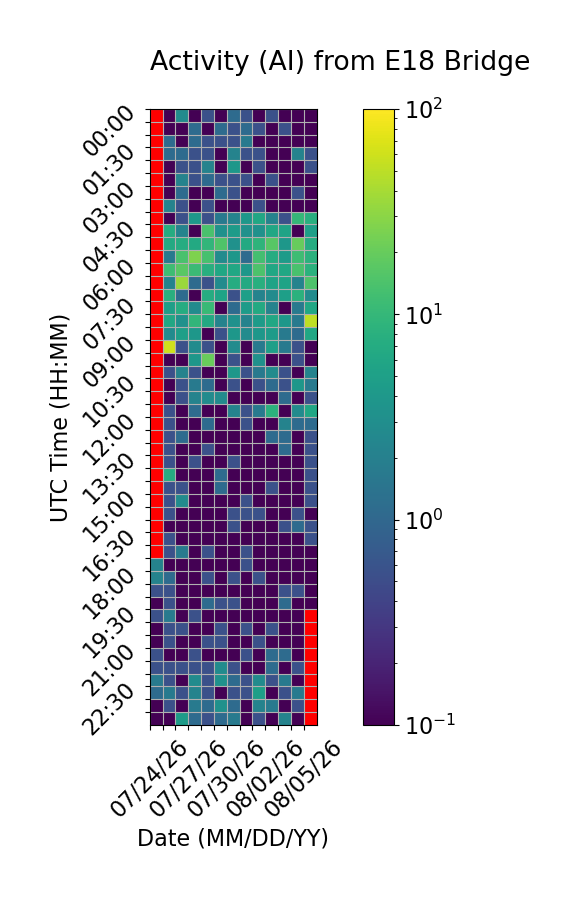

The file beside this chart, header and first rows:
Time (UTC), 07/24/26, 07/25/26, 07/26/26, 07/27/26, 07/28/26, 07/29/26, 07/30/26, 07/31/26, 08/01/26, 08/02/26, 08/03/26, 08/04/26, 08/05/26
00:00, , 0.0, 2.778, 0.0, 0.5556, 0.0, 1.111, 0.5556, 0.0, 0.5556, 0.0, 0.0, 0.0
00:30, , 0.0, 0.0, 1.111, 0.0, 1.111, 0.5556, 1.111, 0.5556, 0.0, 0.5556, 0.0, 0.0
01:00, , 1.111, 0.0, 1.111, 0.5556, 0.5556, 0.5556, 1.667, 0.0, 0.0, 0.0, 0.0, 0.0
01:30, , 1.111, 1.111, 0.5556, 0.5556, 0.0, 2.222, 0.5556, 0.5556, 0.0, 0.0, 2.222, 0.5556
02:00, , 0.0, 0.5556, 0.5556, 2.222, 0.0, 3.889, 0.0, 0.5556, 0.0, 0.0, 0.0, 0.5556
02:30, , 0.0, 2.222, 0.5556, 1.111, 0.5556, 0.5556, 0.5556, 0.0, 0.5556, 0.0, 0.0, 0.0
03:00, , 0.0, 1.111, 0.0, 0.0, 1.111, 0.5556, 0.0, 0.0, 0.0, 0.0, 0.5556, 0.0
03:30, , 2.222, 0.5556, 0.0, 0.5556, 0.0, 0.0, 0.0, 0.5556, 0.0, 0.0, 0.0, 0.0
04:00, , 0.0, 0.5556, 3.889, 0.5556, 1.667, 2.222, 3.889, 6.111, 2.222, 0.5556, 10.0, 7.778
04:30, , 7.222, 2.222, 0.0, 13.89, 3.333, 4.444, 3.333, 3.333, 6.111, 5.556, 0.0, 5.0
05:00, , 6.667, 7.222, 6.667, 9.444, 15.0, 3.333, 6.667, 8.889, 16.67, 3.889, 20.0, 7.222
05:30, , 1.667, 13.89, 26.11, 13.33, 2.778, 3.889, 1.111, 12.78, 7.222, 4.444, 11.67, 8.333
06:00, , 11.67, 17.22, 11.11, 7.778, 6.111, 6.111, 3.889, 14.44, 6.111, 6.111, 13.89, 8.333
06:30, , 2.222, 35.0, 1.111, 0.5556, 2.778, 7.222, 6.667, 7.778, 5.556, 5.556, 2.222, 14.44
07:00, , 7.778, 1.111, 0.0, 7.222, 5.556, 0.5556, 5.0, 2.222, 2.778, 5.0, 8.333, 2.778
07:30, , 5.0, 7.222, 2.778, 10.56, 0.0, 1.111, 4.444, 6.667, 2.222, 0.0, 1.667, 6.111
08:00, , 6.111, 3.333, 9.444, 6.667, 2.222, 3.333, 2.222, 4.444, 6.111, 3.889, 1.667, 51.11
08:30, , 2.778, 5.0, 3.889, 0.0, 0.5556, 3.889, 2.778, 3.889, 4.444, 1.667, 1.111, 6.111
09:00, , 60.56, 0.5556, 2.778, 0.5556, 0.0, 2.778, 0.0, 1.667, 5.0, 1.667, 0.5556, 0.0
09:30, , 0.0, 0.0, 3.889, 20.56, 0.0, 0.5556, 0.0, 3.333, 0.0, 0.0, 0.5556, 0.0
10:00, , 0.5556, 2.222, 0.5556, 0.0, 0.0, 3.889, 0.5556, 1.667, 2.778, 0.5556, 0.0, 2.222
10:30, , 0.0, 0.5556, 1.667, 1.111, 0.0, 0.5556, 0.0, 0.5556, 1.111, 0.5556, 3.889, 1.667
11:00, , 0.0, 0.5556, 2.222, 2.778, 2.778, 0.0, 0.0, 0.0, 0.0, 1.111, 0.0, 0.5556
11:30, , 0.5556, 0.0, 1.111, 0.0, 0.0, 2.222, 0.5556, 1.667, 8.333, 0.0, 2.778, 6.111
12:00, , 0.5556, 0.0, 0.0, 1.111, 0.0, 0.0, 0.5556, 0.0, 0.0, 2.222, 1.111, 1.111
12:30, , 0.5556, 1.111, 0.0, 0.0, 0.0, 0.0, 0.0, 0.0, 1.111, 1.111, 0.0, 0.5556
13:00, , 0.5556, 0.0, 0.0, 0.5556, 0.0, 0.0, 0.0, 0.0, 0.0, 1.111, 0.0, 0.5556
13:30, , 0.5556, 0.0, 0.5556, 0.0, 0.0, 0.5556, 0.0, 0.0, 0.0, 0.0, 0.0, 0.5556
14:00, , 7.222, 0.0, 0.0, 0.0, 1.111, 0.0, 0.0, 0.0, 0.0, 0.0, 0.0, 0.5556
14:30, , 0.5556, 0.5556, 0.0, 0.0, 1.111, 0.0, 0.0, 0.0, 0.5556, 0.0, 0.0, 0.5556
15:00, , 0.5556, 2.778, 0.0, 0.0, 0.0, 0.0, 0.5556, 0.0, 0.0, 0.0, 0.0, 0.5556
15:30, , 0.5556, 0.0, 0.0, 0.0, 0.0, 0.5556, 0.5556, 0.5556, 0.0, 0.0, 0.5556, 0.0
16:00, , 0.0, 0.0, 0.0, 0.0, 0.0, 0.5556, 0.0, 0.0, 0.0, 0.5556, 1.111, 0.5556
16:30, , 0.5556, 0.0, 0.0, 0.0, 0.0, 0.0, 0.0, 0.0, 0.0, 0.0, 0.0, 0.5556
17:00, , 0.5556, 1.667, 0.0, 0.5556, 0.0, 0.0, 0.5556, 0.0, 0.0, 0.0, 0.0, 0.0
17:30, 2.222, 0.0, 0.0, 0.0, 0.0, 0.0, 0.0, 0.5556, 0.0, 0.0, 0.0, 0.0, 0.0
18:00, 2.222, 1.111, 0.0, 0.0, 0.5556, 0.0, 0.5556, 0.0, 0.5556, 0.0, 0.0, 0.0, 0.0
18:30, 0.5556, 0.5556, 0.0, 0.0, 0.0, 0.0, 0.0, 0.0, 0.0, 0.0, 0.5556, 0.5556, 0.0
19:00, 0.0, 0.5556, 0.0, 0.0, 1.111, 0.5556, 0.5556, 0.0, 0.0, 0.0, 1.111, 0.0, 0.0
19:30, 0.5556, 1.667, 0.0, 0.5556, 0.0, 0.0, 0.0, 0.0, 0.0, 0.0, 0.0, 0.0, 
20:00, 0.0, 0.5556, 0.5556, 0.0, 0.0, 0.5556, 0.0, 0.5556, 0.0, 0.5556, 0.0, 0.0, 
20:30, 0.0, 0.5556, 0.0, 0.0, 0.5556, 0.5556, 0.0, 0.0, 0.5556, 0.0, 0.0, 0.0, 
21:00, 0.5556, 0.0, 0.0, 0.5556, 0.0, 0.0, 0.0, 0.5556, 0.0, 1.111, 1.111, 0.0, 
21:30, 0.5556, 0.5556, 0.5556, 0.5556, 0.5556, 2.778, 0.5556, 0.0, 0.0, 1.111, 0.0, 0.5556, 
22:00, 1.667, 0.5556, 0.0, 2.778, 0.5556, 3.333, 1.111, 0.5556, 2.778, 0.5556, 1.667, 0.0, 
22:30, 1.111, 1.667, 0.5556, 2.222, 0.5556, 0.0, 0.5556, 0.5556, 5.0, 0.0, 0.5556, 1.667, 
23:00, 0.0, 0.5556, 0.0, 1.667, 1.111, 3.333, 1.111, 0.0, 2.222, 1.667, 0.0, 0.5556, 
23:30, 0.0, 0.0, 4.444, 1.111, 0.5556, 1.111, 1.667, 0.0, 0.5556, 0.0, 2.222, 0.0, 
